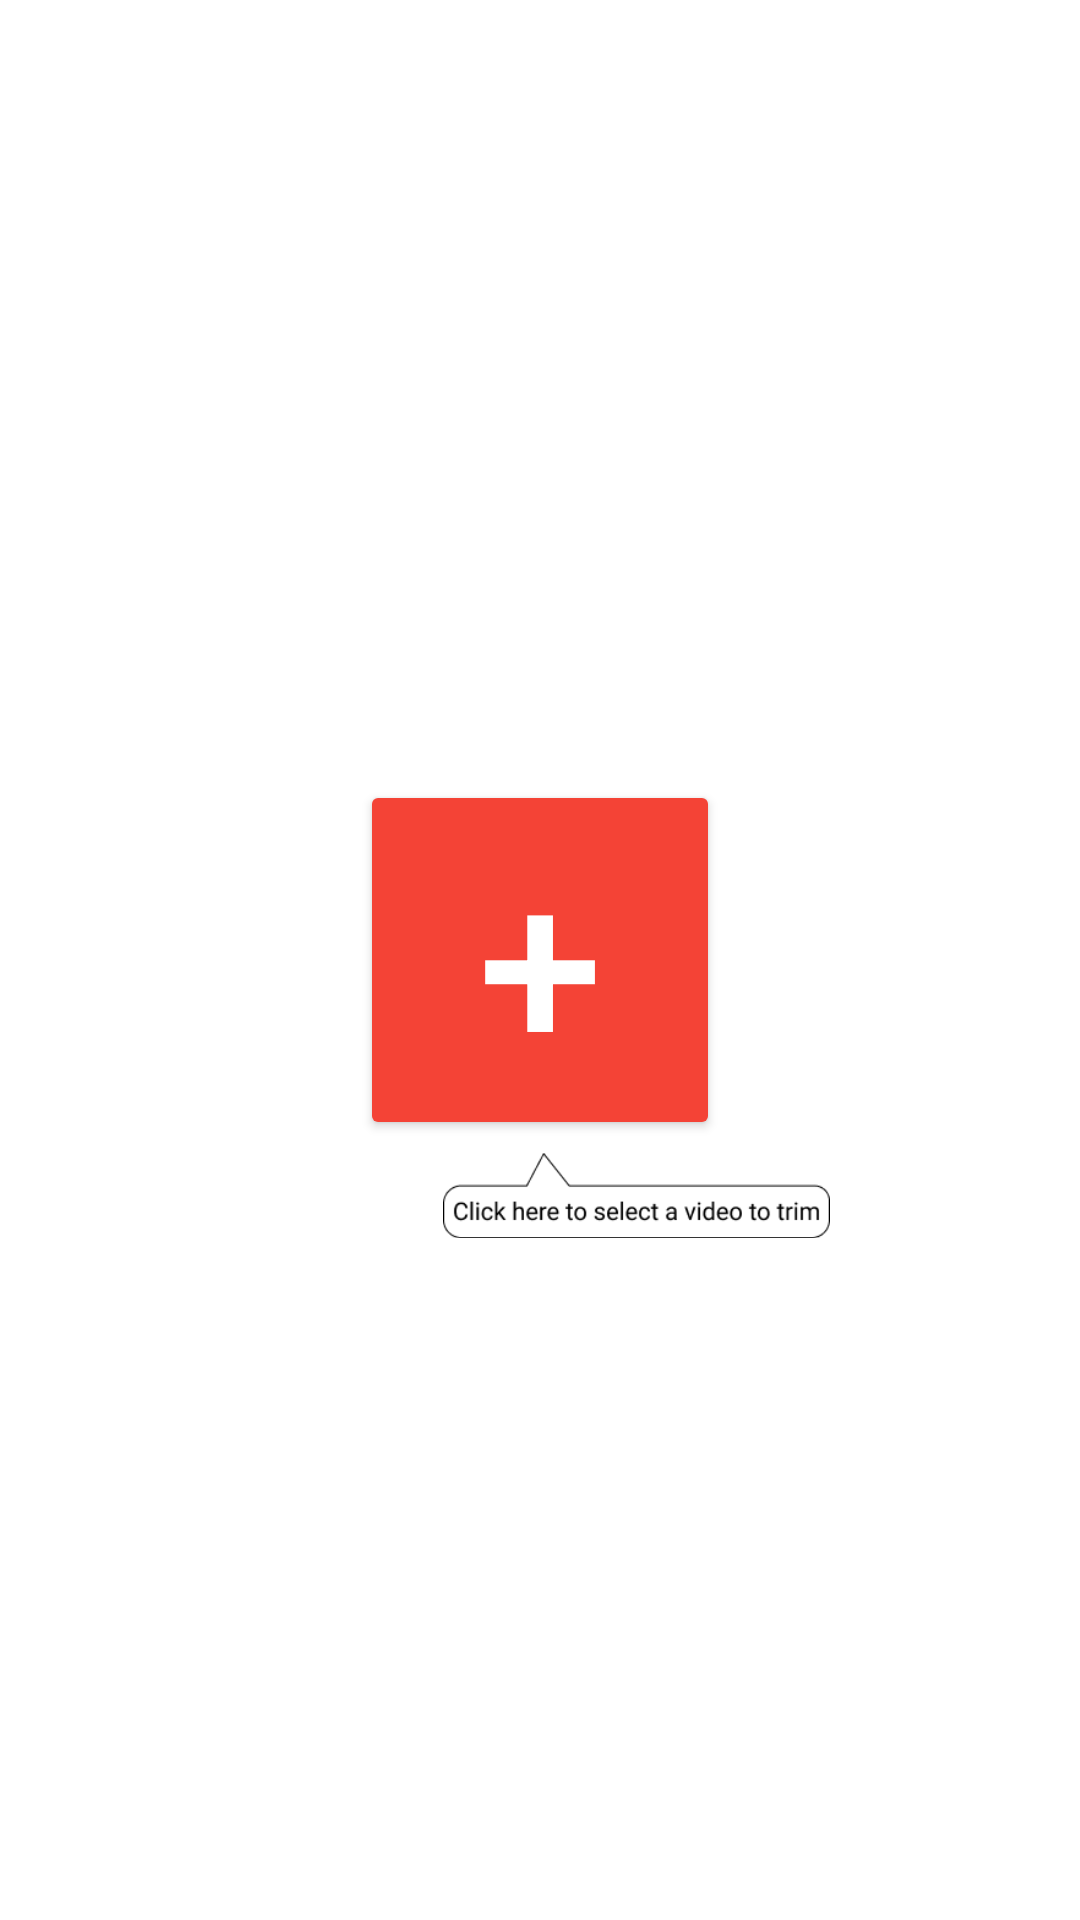

Produce the Android XML layout that renders to this screen, including the resource entries it uses.
<!-- AndroidManifest.xml: application theme Theme.VideoSplitterForStatusOrStory -->
<!-- res/layout/activity_main.xml -->
<?xml version="1.0" encoding="utf-8"?>
<androidx.constraintlayout.widget.ConstraintLayout xmlns:android="http://schemas.android.com/apk/res/android"
    xmlns:app="http://schemas.android.com/apk/res-auto"
    xmlns:tools="http://schemas.android.com/tools"
    android:layout_width="match_parent"
    android:layout_height="match_parent"
    tools:context=".MainActivity"
    android:background="@android:color/white">

    <Button
        android:id="@+id/videoPickerButton"
        android:layout_width="120dp"
        android:layout_height="120dp"
        android:text="+"
        app:backgroundTint="@color/colorPrimary"
        android:textColor="@android:color/white"
        android:textSize="120sp"
        app:autoSizeTextType="uniform"
        app:layout_constraintBottom_toBottomOf="parent"
        app:layout_constraintEnd_toEndOf="parent"
        app:layout_constraintStart_toStartOf="parent"
        app:layout_constraintTop_toTopOf="parent" />

    <ImageView
        android:id="@+id/hint_image_view"
        android:layout_width="129dp"
        android:layout_height="37dp"
        android:src="@drawable/click_hint"
        app:layout_constraintBottom_toBottomOf="parent"
        app:layout_constraintEnd_toEndOf="parent"
        app:layout_constraintHorizontal_bias="0.639"
        app:layout_constraintStart_toStartOf="parent"
        app:layout_constraintTop_toBottomOf="@+id/videoPickerButton"
        app:layout_constraintVertical_bias="0.0" />
</androidx.constraintlayout.widget.ConstraintLayout>
<!-- resources referenced by this layout -->
<resources>
  <color name="colorPrimary">#F44336</color>
  <!-- drawable click_hint: png bitmap (drawable-hdpi, 4028 bytes) -->
  <style name="Theme.VideoSplitterForStatusOrStory" parent="Theme.MaterialComponents.Light.DarkActionBar">
          
          <item name="colorPrimary">@color/purple_500</item>
          <item name="colorPrimaryVariant">@color/purple_700</item>
          <item name="colorOnPrimary">@color/white</item>
          
          <item name="colorSecondary">@color/teal_200</item>
          <item name="colorSecondaryVariant">@color/teal_700</item>
          <item name="colorOnSecondary">@color/black</item>
          
          <item name="android:statusBarColor" tools:targetApi="l">@color/colorPrimaryDark</item>
          <item name="actionBarTheme">@style/myActionBar</item>
          
      </style>
  <color name="purple_500">#FF6200EE</color>
  <color name="purple_700">#FF3700B3</color>
  <color name="white">#FFFFFFFF</color>
  <color name="teal_200">#FF03DAC5</color>
  <color name="teal_700">#FF018786</color>
  <color name="black">#FF000000</color>
  <color name="colorPrimaryDark">#D32F2F</color>
  <style name="myActionBar" parent="@style/Widget.AppCompat.Light.ActionBar.Solid">
          <item name="android:background">@color/colorPrimary</item>
      </style>
</resources>
